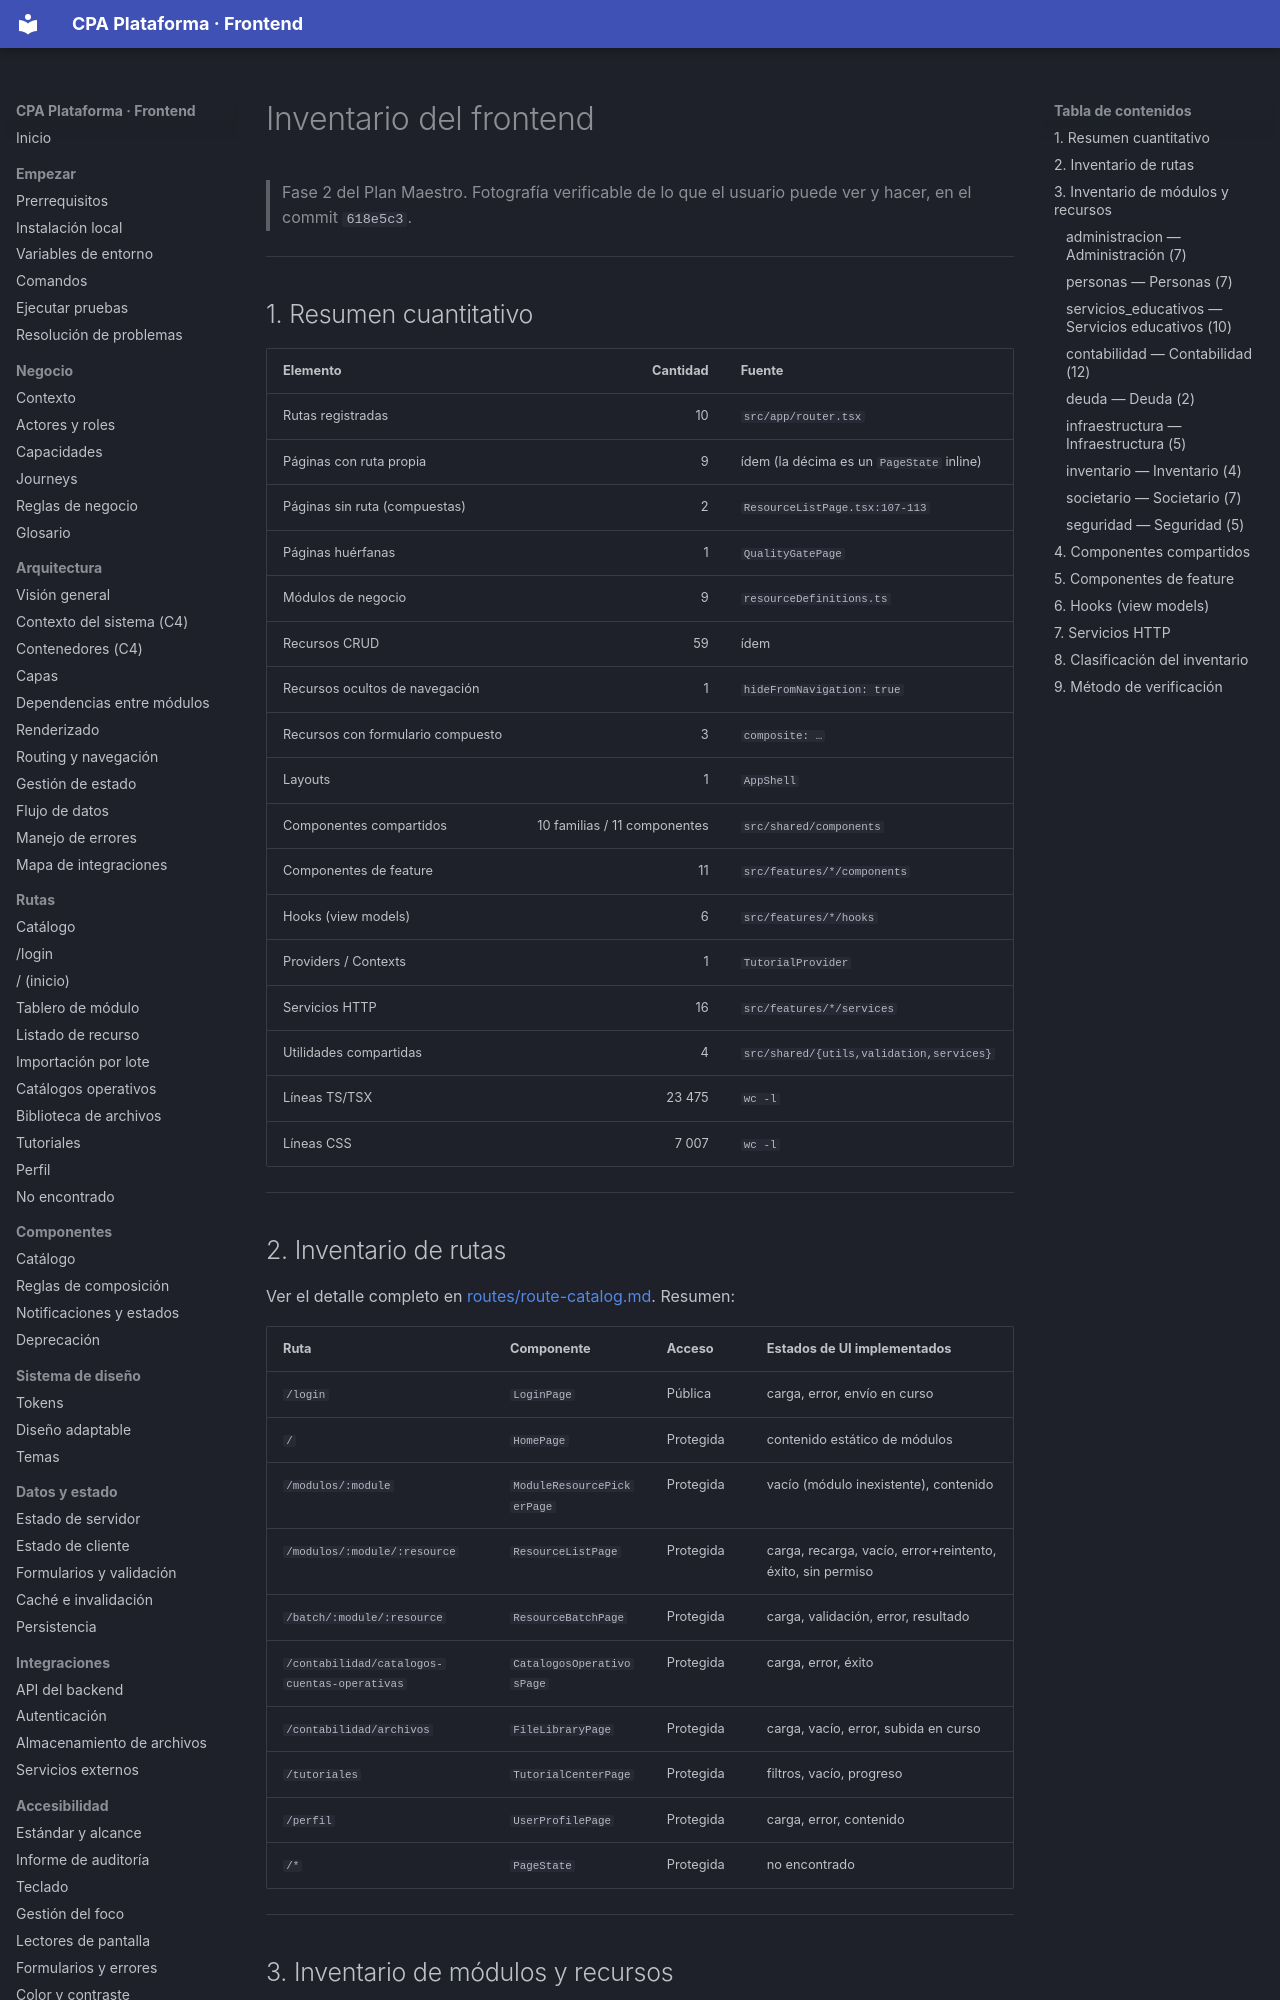

repository: PabloArauzCaballero/cpa_plataforma_frontend · page: reports/frontend-inventory/index.html · generator: mkdocs

# Inventario del frontend

> Fase 2 del Plan Maestro. Fotografía verificable de lo que el usuario puede ver y hacer, en el commit `618e5c3`.

---

## 1. Resumen cuantitativo

| Elemento | Cantidad | Fuente |
| --- | ---: | --- |
| Rutas registradas | 10 | `src/app/router.tsx` |
| Páginas con ruta propia | 9 | ídem (la décima es un `PageState` inline) |
| Páginas sin ruta (compuestas) | 2 | `ResourceListPage.tsx:107-113` |
| Páginas huérfanas | 1 | `QualityGatePage` |
| Módulos de negocio | 9 | `resourceDefinitions.ts` |
| Recursos CRUD | 59 | ídem |
| Recursos ocultos de navegación | 1 | `hideFromNavigation: true` |
| Recursos con formulario compuesto | 3 | `composite: …` |
| Layouts | 1 | `AppShell` |
| Componentes compartidos | 10 familias / 11 componentes | `src/shared/components` |
| Componentes de feature | 11 | `src/features/*/components` |
| Hooks (view models) | 6 | `src/features/*/hooks` |
| Providers / Contexts | 1 | `TutorialProvider` |
| Servicios HTTP | 16 | `src/features/*/services` |
| Utilidades compartidas | 4 | `src/shared/{utils,validation,services}` |
| Líneas TS/TSX | 23 475 | `wc -l` |
| Líneas CSS | 7 007 | `wc -l` |

---

## 2. Inventario de rutas

Ver el detalle completo en [routes/route-catalog.md](../routes/route-catalog.md). Resumen:

| Ruta | Componente | Acceso | Estados de UI implementados |
| --- | --- | --- | --- |
| `/login` | `LoginPage` | Pública | carga, error, envío en curso |
| `/` | `HomePage` | Protegida | contenido estático de módulos |
| `/modulos/:module` | `ModuleResourcePickerPage` | Protegida | vacío (módulo inexistente), contenido |
| `/modulos/:module/:resource` | `ResourceListPage` | Protegida | carga, recarga, vacío, error+reintento, éxito, sin permiso |
| `/batch/:module/:resource` | `ResourceBatchPage` | Protegida | carga, validación, error, resultado |
| `/contabilidad/catalogos-cuentas-operativas` | `CatalogosOperativosPage` | Protegida | carga, error, éxito |
| `/contabilidad/archivos` | `FileLibraryPage` | Protegida | carga, vacío, error, subida en curso |
| `/tutoriales` | `TutorialCenterPage` | Protegida | filtros, vacío, progreso |
| `/perfil` | `UserProfilePage` | Protegida | carga, error, contenido |
| `/*` | `PageState` | Protegida | no encontrado |

---

## 3. Inventario de módulos y recursos

Los 59 recursos, tal como los declara `resourceDefinitions.ts`. Todos comparten el mismo motor: `ResourceListPage` + `useResourceListViewModel` + `resourceApi`.
